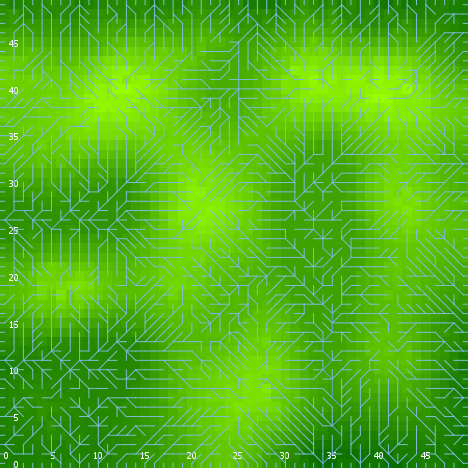

Source data for this figure (header and first rows):
export-world data (NetLogo 6.0.4)
land_05_withInitialEcologicalCommunity.n…
05/27/2020 14:29:26:363 +0100
RANDOM STATE
0 0 -1727483681 259 0.513749385836016 fa…
GLOBALS
min-pxcor, max-pxcor, min-pycor, max-pycor, perspective, subject, nextIndex, directed-links, ticks, display-mode, ecol_brushfrequencyinflection, ecol_brushfrequencyrate, ecol_grassfrequencyinflection, ecol_grassfrequencyrate, ecol_woodfrequencyinflection, ecol_woodfrequencyrate, elevationdistribution, elev_algorithm-style, elev_featureanglerange, elev_inversioniterations, elev_noise, elev_numdepressions, elev_numprotuberances, elev_numranges
0, 49, 0, 49, 0, nobody, 2600, "UNDIRECTED", -1, "terrain", 15.08, 0.03169, 2.403, 0.04001, 27.2, 0.08609, [3.786871107103596 -1.2523587694720515 -…, "C#", 1.349, 0.8403, 4.7, 4, 4, 82
TURTLES
who, color, heading, xcor, ycor, shape, label, label-color, breed, hidden?, size, pen-size, pen-mode, numpoints
0, 97, 90, 49, 37, "line half", "", 9.9, {breed flowholders}, false, 1, 1, "up", 
1, 5, 37, 2, 37, "default", "", 9.9, {breed flowholders}, true, 1, 1, "up", 
2, 97, 270, 0, 13, "line half", "", 9.9, {breed flowholders}, false, 1, 1, "up", 
3, 25, 107, 41, 6, "default", "", 9.9, {breed flowholders}, true, 1, 1, "up", 
4, 45, 350, 35, 12, "default", "", 9.9, {breed flowholders}, true, 1, 1, "up", 
5, 45, 29, 34, 9, "default", "", 9.9, {breed flowholders}, true, 1, 1, "up", 
6, 25, 102, 30, 32, "default", "", 9.9, {breed flowholders}, true, 1, 1, "up", 
7, 35, 122, 28, 10, "default", "", 9.9, {breed flowholders}, true, 1, 1, "up", 
8, 5, 210, 42, 44, "default", "", 9.9, {breed flowholders}, true, 1, 1, "up", 
9, 135, 58, 20, 27, "default", "", 9.9, {breed flowholders}, true, 1, 1, "up", 
10, 125, 319, 4, 44, "default", "", 9.9, {breed flowholders}, true, 1, 1, "up", 
11, 95, 259, 16, 6, "default", "", 9.9, {breed flowholders}, true, 1, 1, "up", 
12, 65, 197, 13, 42, "default", "", 9.9, {breed flowholders}, true, 1, 1, "up", 
13, 125, 36, 31, 10, "default", "", 9.9, {breed flowholders}, true, 1, 1, "up", 
14, 45, 114, 20, 22, "default", "", 9.9, {breed flowholders}, true, 1, 1, "up", 
15, 115, 205, 11, 12, "default", "", 9.9, {breed flowholders}, true, 1, 1, "up", 
16, 45, 315, 42, 43, "default", "", 9.9, {breed flowholders}, true, 1, 1, "up", 
17, 45, 318, 29, 18, "default", "", 9.9, {breed flowholders}, true, 1, 1, "up", 
18, 85, 301, 17, 47, "default", "", 9.9, {breed flowholders}, true, 1, 1, "up", 
19, 85, 98, 12, 30, "default", "", 9.9, {breed flowholders}, true, 1, 1, "up", 
20, 15, 344, 46, 33, "default", "", 9.9, {breed flowholders}, true, 1, 1, "up", 
21, 96.97, 180, 16, 0, "line half", "", 9.9, {breed flowholders}, false, 1, 1, "up", 
22, 35, 246, 26, 11, "default", "", 9.9, {breed flowholders}, true, 1, 1, "up", 
23, 95, 72, 3, 47, "default", "", 9.9, {breed flowholders}, true, 1, 1, "up", 
24, 75, 66, 15, 41, "default", "", 9.9, {breed flowholders}, true, 1, 1, "up", 
25, 55, 26, 44, 29, "default", "", 9.9, {breed flowholders}, true, 1, 1, "up", 
26, 85, 48, 10, 44, "default", "", 9.9, {breed flowholders}, true, 1, 1, "up", 
27, 65, 145, 48, 31, "default", "", 9.9, {breed flowholders}, true, 1, 1, "up", 
28, 45, 104, 24, 25, "default", "", 9.9, {breed flowholders}, true, 1, 1, "up", 
29, 65, 7, 43, 5, "default", "", 9.9, {breed flowholders}, true, 1, 1, "up", 
30, 45, 133, 2, 48, "default", "", 9.9, {breed flowholders}, true, 1, 1, "up", 
31, 135, 346, 22, 47, "default", "", 9.9, {breed flowholders}, true, 1, 1, "up", 
32, 15, 341, 1, 17, "default", "", 9.9, {breed flowholders}, true, 1, 1, "up", 
33, 95, 315, 42, 3, "default", "", 9.9, {breed flowholders}, true, 1, 1, "up", 
34, 65, 18, 39, 6, "default", "", 9.9, {breed flowholders}, true, 1, 1, "up", 
35, 115, 79, 35, 43, "default", "", 9.9, {breed flowholders}, true, 1, 1, "up", 
36, 5, 98, 14, 48, "default", "", 9.9, {breed flowholders}, true, 1, 1, "up", 
37, 97, 0, 31, 49, "line half", "", 9.9, {breed flowholders}, false, 1, 1, "up", 
38, 135, 292, 24, 42, "default", "", 9.9, {breed flowholders}, true, 1, 1, "up", 
39, 135, 341, 24, 7, "default", "", 9.9, {breed flowholders}, true, 1, 1, "up", 
40, 125, 306, 45, 35, "default", "", 9.9, {breed flowholders}, true, 1, 1, "up", 
41, 35, 339, 20, 20, "default", "", 9.9, {breed flowholders}, true, 1, 1, "up", 
42, 15, 197, 14, 39, "default", "", 9.9, {breed flowholders}, true, 1, 1, "up", 
43, 115, 272, 37, 17, "default", "", 9.9, {breed flowholders}, true, 1, 1, "up", 
44, 65, 330, 24, 28, "default", "", 9.9, {breed flowholders}, true, 1, 1, "up", 
45, 65, 330, 16, 41, "default", "", 9.9, {breed flowholders}, true, 1, 1, "up", 
46, 35, 10, 40, 38, "default", "", 9.9, {breed flowholders}, true, 1, 1, "up", 
47, 35, 30, 25, 35, "default", "", 9.9, {breed flowholders}, true, 1, 1, "up", 
48, 135, 154, 11, 1, "default", "", 9.9, {breed flowholders}, true, 1, 1, "up", 
49, 45, 124, 39, 48, "default", "", 9.9, {breed flowholders}, true, 1, 1, "up", 
50, 95, 257, 18, 43, "default", "", 9.9, {breed flowholders}, true, 1, 1, "up", 
... 9,308 more rows
